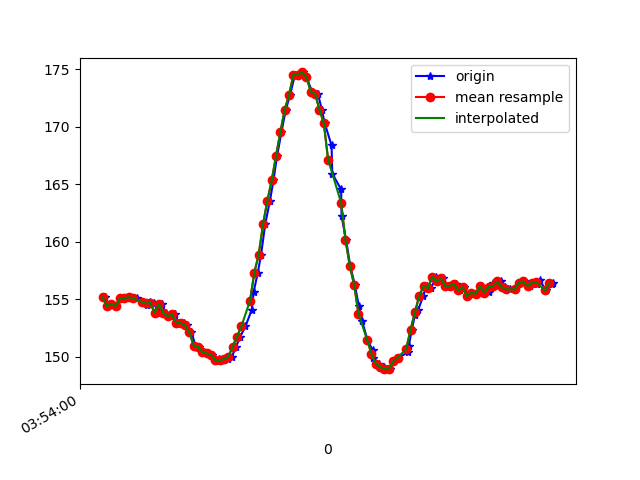

The data file committed next to this chart (first rows):
1618545240832, 1240917016595660, 155.17578, -222.26562, -51.5625
1618545240844, 1240917032741430, 154.4, -223.7, -53.03
1618545240863, 1240917051756202, 154.6, -223.8, -53.42
1618545240881, 1240917070832017, 154.4, -222.8, -51.37
1618545240902, 1240917089846789, 155.1, -222.6, -53.03
1618545240924, 1240917108953125, 155.1, -222.5, -52.05
1618545240944, 1240917128059462, 155.2, -222.4, -53.03
1618545240963, 1240917147165798, 155.1, -222.8, -52.73
1618545240977, 1240917166180570, 155.1, -222.1, -53.12
1618545241003, 1240917185897332, 154.8, -222.7, -52.05
1618545241025, 1240917204667934, 154.5, -222, -51.66
1618545241038, 1240917223652185, 154.8, -222.8, -52.44
1618545241058, 1240917242666958, 154.7, -223.1, -52.73
1618545241075, 1240917261712251, 153.8, -222.1, -52.05
1618545241093, 1240917280757545, 154.6, -222.7, -51.76
1618545241112, 1240917299772317, 153.8, -222.3, -51.76
1618545241130, 1240917318756568, 153.5, -222.1, -50.98
1618545241155, 1240917337771341, 153.7, -221.7, -50.2
1618545241171, 1240917356999762, 152.9, -221.4, -49.51
1618545241196, 1240917375831406, 152.9, -221.4, -48.73
1618545241211, 1240917395090349, 152.7, -221, -48.73
1618545241230, 1240917414105122, 152.1, -221.4, -48.73
1618545241248, 1240917433150415, 151, -222, -48.44
1618545241265, 1240917452195709, 150.9, -221.4, -48.93
1618545241287, 1240917471332566, 150.4, -221.8, -49.51
1618545241307, 1240917490316817, 150.3, -221.6, -48.93
1618545241323, 1240917509453675, 150.2, -221.9, -48.05
1618545241344, 1240917528468447, 149.6, -221.9, -48.83
1618545241359, 1240917547483219, 149.8, -222.5, -48.83
1618545241379, 1240917566528513, 149.7, -221.9, -49.32
1618545241398, 1240917585573807, 149.8, -222.5, -49.61
1618545241416, 1240917604588579, 150.0, -222.6, -49.51
1618545241436, 1240917623603351, 150.9, -222, -49.8
1618545241455, 1240917642648645, 151.8, -221.6, -50.0
1618545241479, 1240917661663417, 152.6, -220.7, -49.9
1618545241508, 1240917680739232, 154.1, -219.6, -49.22
1618545241517, 1240917700028696, 155.7, -218.8, -48.14
1618545241536, 1240917719012947, 157.3, -219.1, -48.83
1618545241551, 1240917738302411, 158.9, -217.7, -47.07
1618545241570, 1240917757347705, 161.5, -216.3, -46.19
1618545241592, 1240917776301435, 163.6, -215.6, -45.02
1618545241608, 1240917795407771, 165.3, -214.6, -44.34
1618545241625, 1240917814483586, 167.5, -214.5, -43.16
1618545241645, 1240917833437315, 169.5, -213.7, -43.65
1618545241665, 1240917852513130, 171.5, -214.6, -44.63
1618545241685, 1240917871588945, 172.8, -214.7, -45.41
1618545241707, 1240917890694794, 174.5, -215.2, -44.73
1618545241722, 1240917909740088, 174.5, -214.6, -43.95
1618545241743, 1240917928754860, 174.7, -213.9, -43.16
1618545241760, 1240917947800154, 174.3, -213.6, -42.19
1618545241786, 1240917967089618, 173, -213.6, -42.68
1618545241813, 1240917986348561, 172.9, -213.6, -42.68
1618545241831, 1240918005515939, 171.5, -214.1, -43.65
1618545241844, 1240918024591754, 170.3, -214.5, -42.87
1618545241876, 1240918043850697, 168.4, -214.2, -42.97
1618545241879, 1240918063018076, 165.9, -214.8, -43.65
1618545241920, 1240918082124412, 164.6, -215.5, -43.75
1618545241922, 1240918101169706, 162.2, -215.8, -45.61
1618545241943, 1240918120672819, 160.2, -216.6, -45.61
1618545241962, 1240918139596027, 157.9, -217.1, -45.41
1618545241983, 1240918158885491, 156.2, -217.9, -46
... 48 more rows
